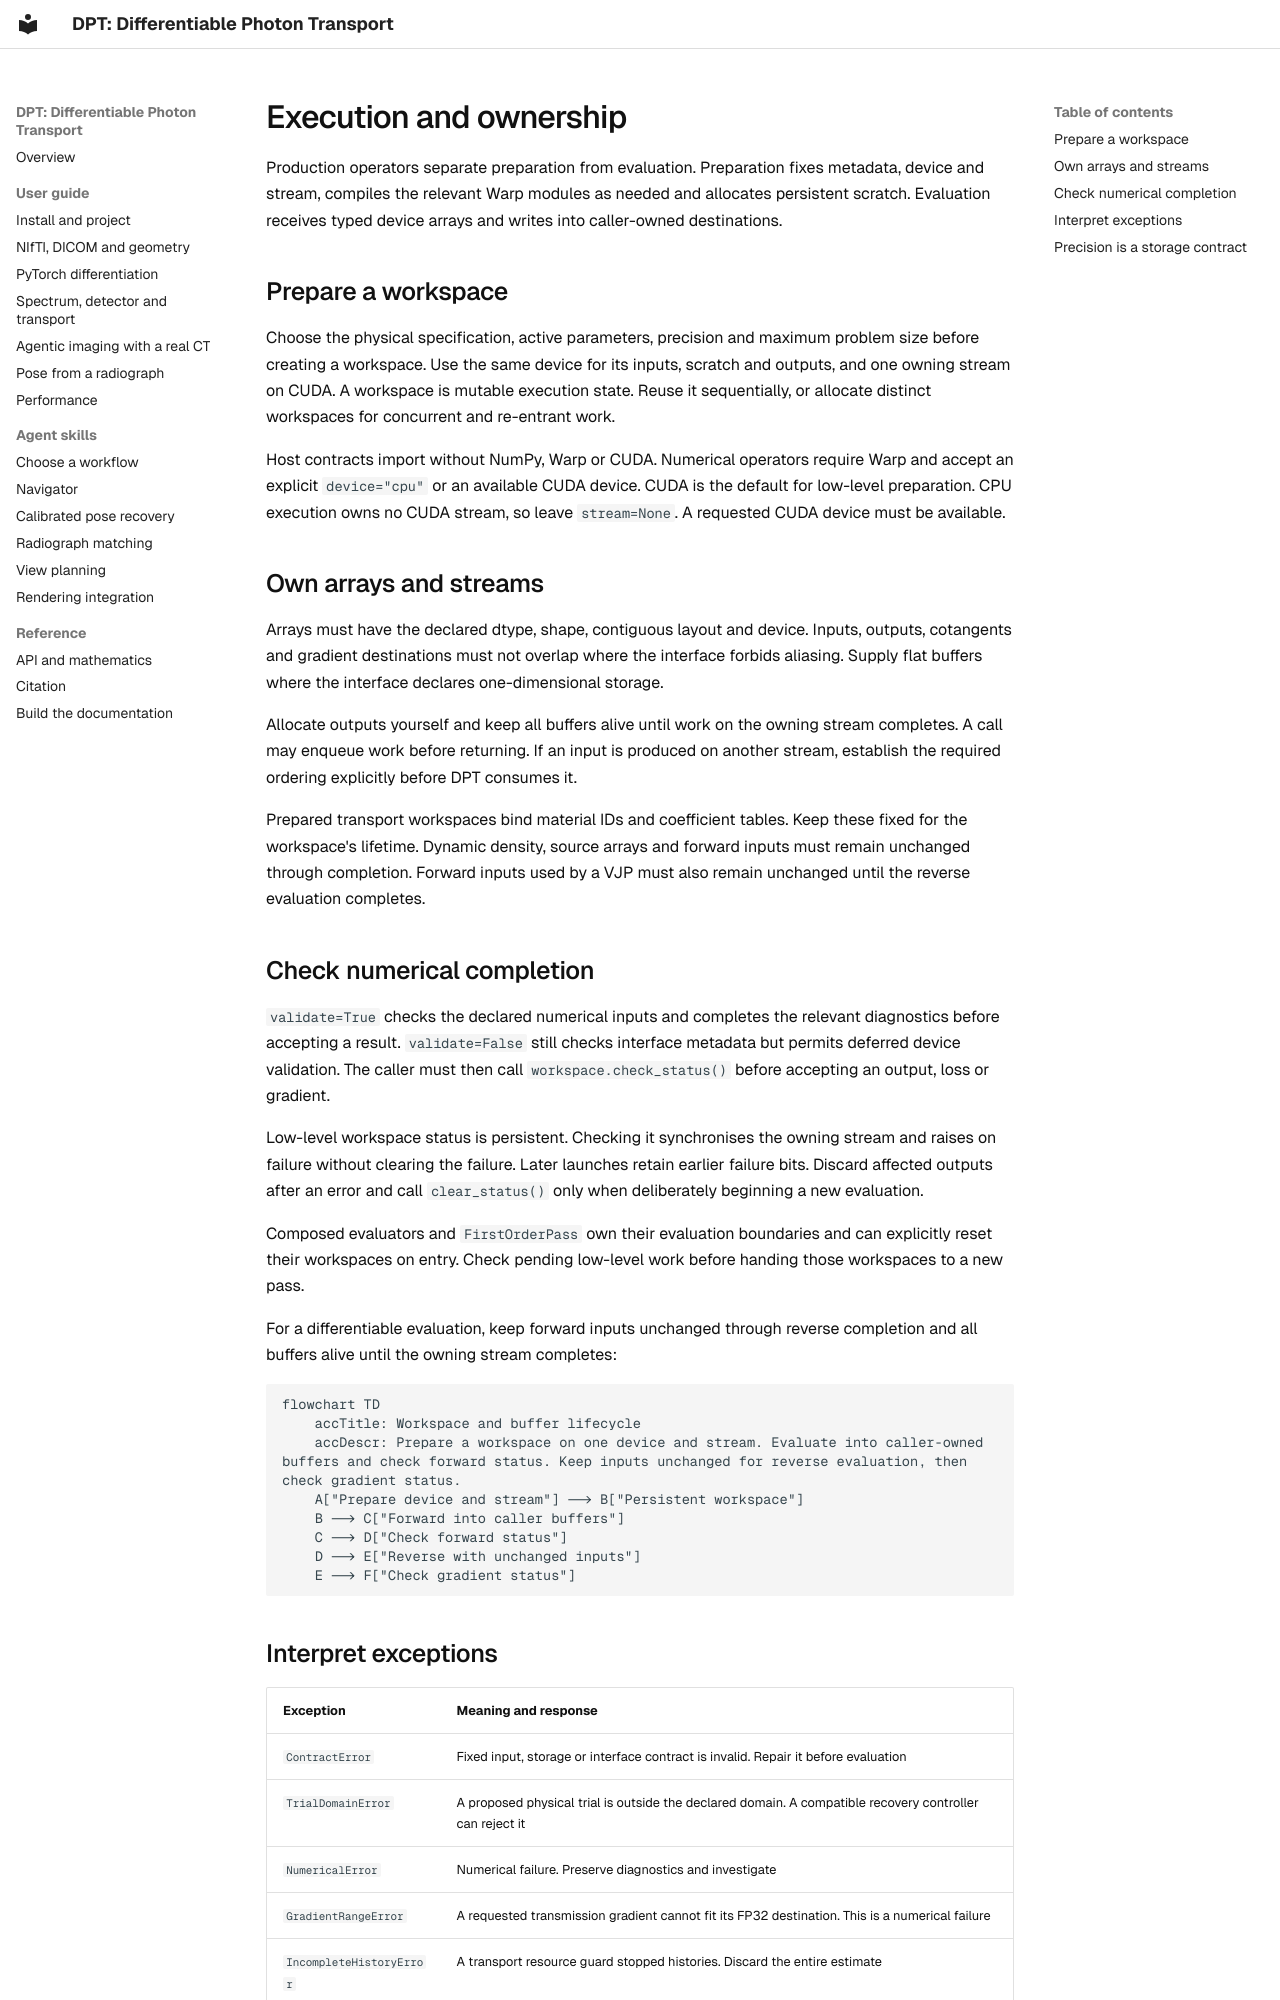

repository: chrisvoncsefalvay/dpt · page: concepts/execution/index.html · generator: mkdocs

# Execution and ownership

Production operators separate preparation from evaluation. Preparation fixes metadata, device and stream, compiles the relevant Warp modules as needed and allocates persistent scratch. Evaluation receives typed device arrays and writes into caller-owned destinations.

## Prepare a workspace

Choose the physical specification, active parameters, precision and maximum problem size before creating a workspace. Use the same device for its inputs, scratch and outputs, and one owning stream on CUDA. A workspace is mutable execution state. Reuse it sequentially, or allocate distinct workspaces for concurrent and re-entrant work.

Host contracts import without NumPy, Warp or CUDA. Numerical operators require Warp and accept an explicit `device="cpu"` or an available CUDA device. CUDA is the default for low-level preparation. CPU execution owns no CUDA stream, so leave `stream=None`. A requested CUDA device must be available.

## Own arrays and streams

Arrays must have the declared dtype, shape, contiguous layout and device. Inputs, outputs, cotangents and gradient destinations must not overlap where the interface forbids aliasing. Supply flat buffers where the interface declares one-dimensional storage.

Allocate outputs yourself and keep all buffers alive until work on the owning stream completes. A call may enqueue work before returning. If an input is produced on another stream, establish the required ordering explicitly before DPT consumes it.

Prepared transport workspaces bind material IDs and coefficient tables. Keep these fixed for the workspace's lifetime. Dynamic density, source arrays and forward inputs must remain unchanged through completion. Forward inputs used by a VJP must also remain unchanged until the reverse evaluation completes.

## Check numerical completion

`validate=True` checks the declared numerical inputs and completes the relevant diagnostics before accepting a result. `validate=False` still checks interface metadata but permits deferred device validation. The caller must then call `workspace.check_status()` before accepting an output, loss or gradient.

Low-level workspace status is persistent. Checking it synchronises the owning stream and raises on failure without clearing the failure. Later launches retain earlier failure bits. Discard affected outputs after an error and call `clear_status()` only when deliberately beginning a new evaluation.

Composed evaluators and `FirstOrderPass` own their evaluation boundaries and can explicitly reset their workspaces on entry. Check pending low-level work before handing those workspaces to a new pass.

For a differentiable evaluation, keep forward inputs unchanged through reverse completion and all buffers alive until the owning stream completes:

```mermaid
flowchart TD
    accTitle: Workspace and buffer lifecycle
    accDescr: Prepare a workspace on one device and stream. Evaluate into caller-owned buffers and check forward status. Keep inputs unchanged for reverse evaluation, then check gradient status.
    A["Prepare device and stream"] --> B["Persistent workspace"]
    B --> C["Forward into caller buffers"]
    C --> D["Check forward status"]
    D --> E["Reverse with unchanged inputs"]
    E --> F["Check gradient status"]
```
